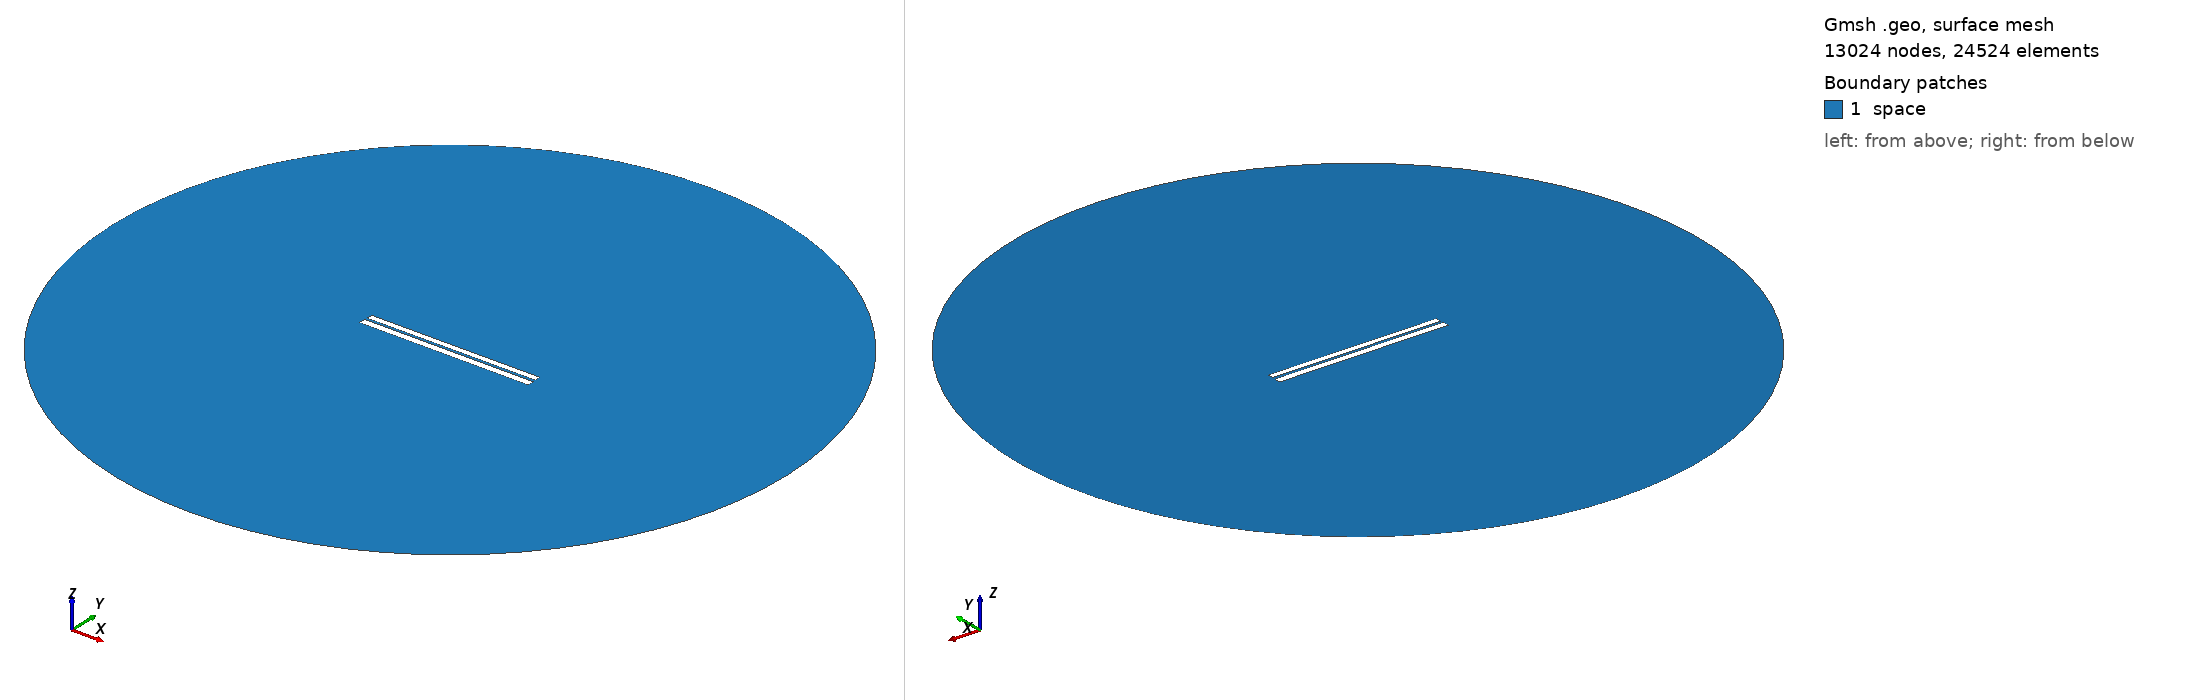

Gmsh geometry script, surface-meshed: 13024 nodes, 24524 surface elements. Boundary patches (legend numbers): 1 space. Left view from above one corner, right view from below the opposite corner. Legend entries are the model's physical surfaces. The drawing asked Gmsh for element sizes between 1% and 20% of the model's largest extent; the script's own settings can give other sizes.

=== 205.geo (drawn) ===
// Set the geometry kernel
SetFactory("OpenCASCADE");

//---------------------------------------
// Rectangles
//---------------------------------------

// Rectangle 1 (top)
Point(1) = {-49.78888888888889, 0.9611111111111111, 0, 1.0};
Point(2) = {49.78888888888889, 0.9611111111111111, 0, 1.0};
Point(3) = {49.78888888888889, 4.538888888888889, 0, 1.0};
Point(4) = {-49.78888888888889, 4.538888888888889, 0, 1.0};

Line(1) = {1, 2};
Line(2) = {2, 3};
Line(3) = {3, 4};
Line(4) = {4, 1};

Line Loop(1) = {1, 2, 3, 4};
Plane Surface(1) = {1};

Rotate { {0, 0, 1}, {0,  0.75,  0}, 0.002 } {
  Surface{1};
}

// Rectangle 2 (bottom)
Point(5) = {-50,-0.75, 0, 1.0};
Point(6) = { 50,-0.75, 0, 1.0};
Point(7) = { 50,-4.75, 0, 1.0};
Point(8) = {-50,-4.75, 0, 1.0};

Line(5) = {5, 6};
Line(6) = {6, 7};
Line(7) = {7, 8};
Line(8) = {8, 5};

Line Loop(2) = {5, 6, 7, 8};
Plane Surface(2) = {2}; 


//---------------------------------------
// Circle
//---------------------------------------

// Define points
Point(9) = {0, 0, 0};        // Center
Point(10) = {200, 0, 0};     // Start point
Point(11) = {0, 200, 0};     // 90 degrees
Point(12) = {-200, 0, 0};    // 180 degrees
Point(13) = {0, -200, 0};    // 270 degrees

// Define circle arcs (each needs start, center, end)
Circle(9) = {10, 9, 11};
Circle(10) = {11, 9, 12};
Circle(11) = {12, 9, 13};
Circle(12) = {13, 9, 10};

// Define curve loop and surface if needed
Curve Loop(3) = {9, 10, 11, 12};
Surface(3) = {3};

// Subtract Rectangles from Circle
BooleanDifference{ Surface{3}; Delete; }{ Surface{1}; Surface{2}; Delete; }

//---------------------------------------
// Transfinite Lines and Surface
//---------------------------------------
r = 7;
Transfinite Line {1, 3} = 50*r Using Progression 1;
Transfinite Line {2, 4} = 2*r Using Progression 1;
Transfinite Line {5, 7} = 50*r Using Progression 1;
Transfinite Line {6, 8} = 2*r Using Progression 1;
Transfinite Line {9, 10, 11, 12} = 20 Using Progression 1;

//---------------------------------------
// Define Physical Groups
//---------------------------------------                

//--- Physical Curves
// Physical groups for boundaries
Physical Line("force_segment", 10) = {1};
Physical Line("upper_plate", 11) = {2, 3, 4};
Physical Line("lower_plate", 12) = {5, 6, 7, 8};
Physical Line("boundary", 20) = {9, 10, 11, 12};

//--- Physical Surfaces
Physical Surface("space", 30) = {3};

//---------------------------------------
// 6. Generate the Mesh
//---------------------------------------
Mesh 2;  // 2D mesh generation
